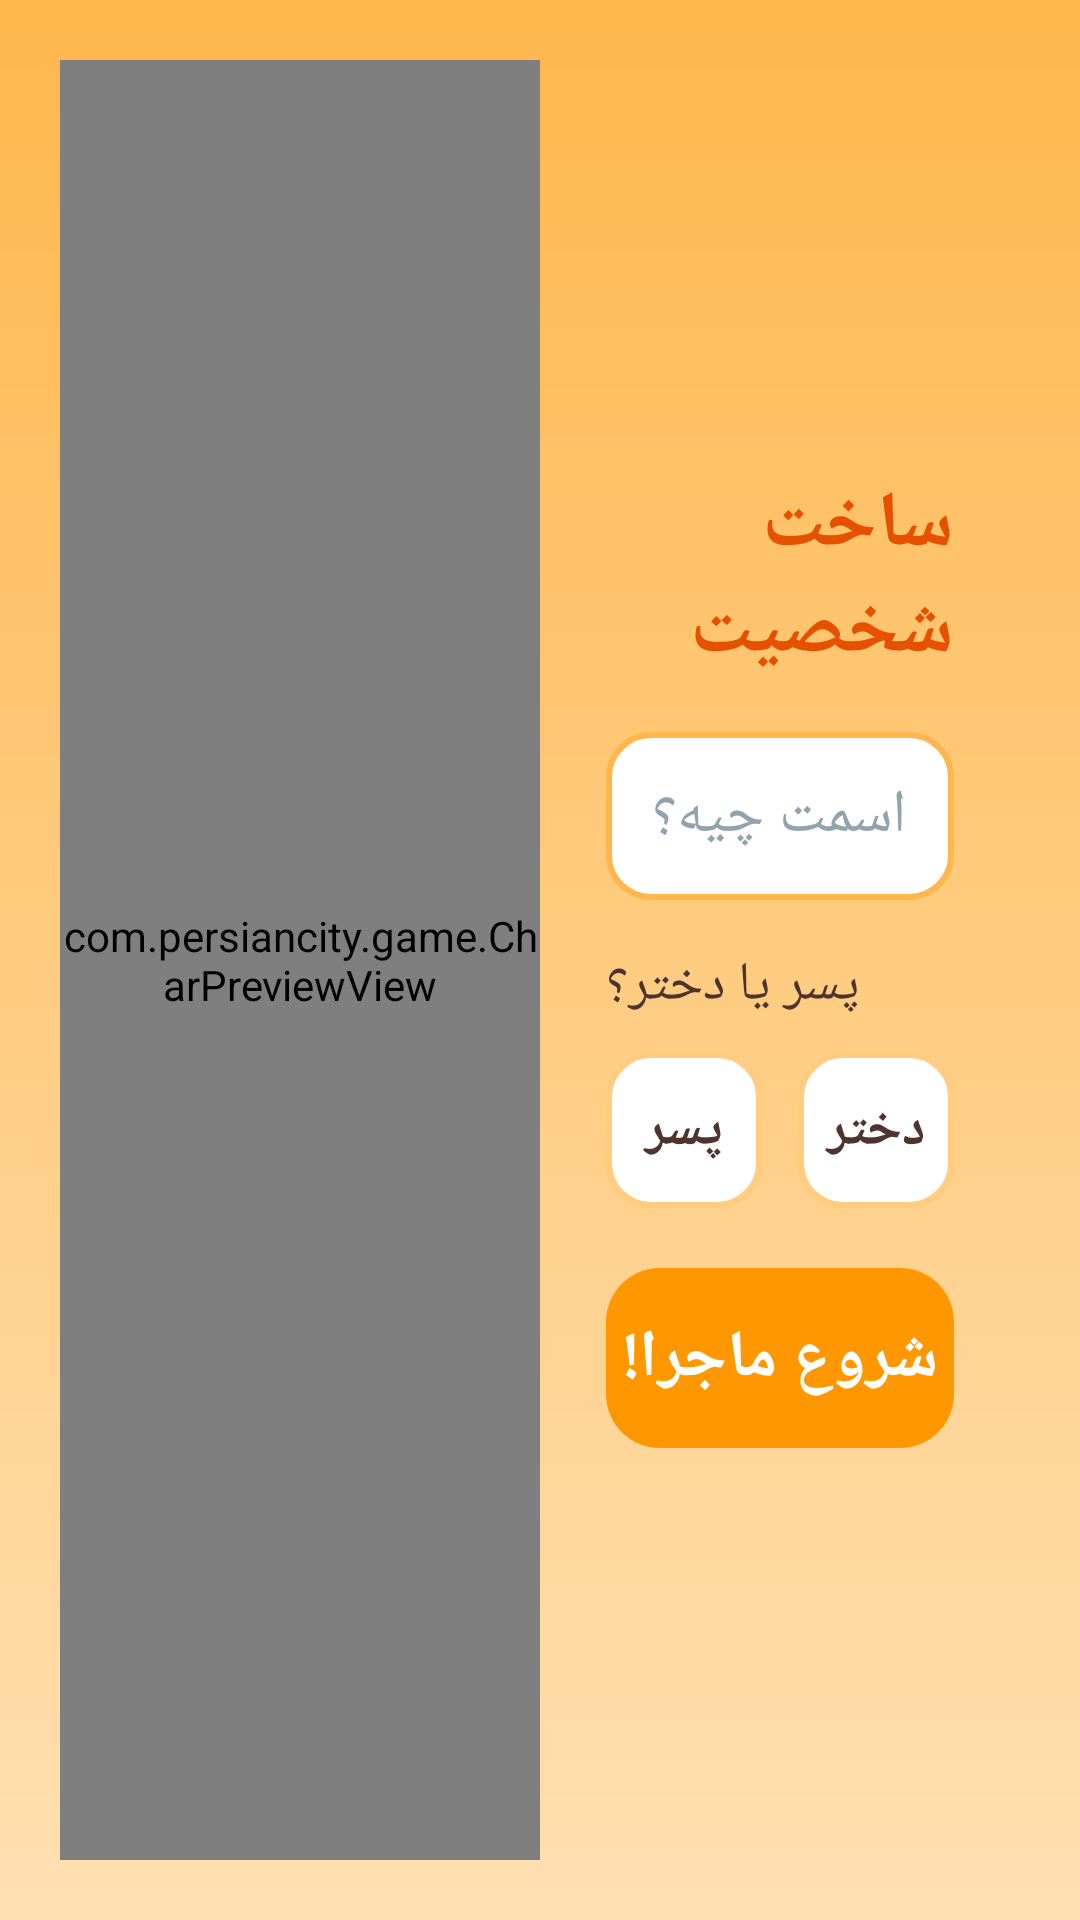

Reconstruct the res/layout file that produces this screen, plus the resources it refers to.
<!-- AndroidManifest.xml: application theme Theme.ShahrShadi -->
<!-- res/layout/character_create.xml -->
<?xml version="1.0" encoding="utf-8"?>
<LinearLayout xmlns:android="http://schemas.android.com/apk/res/android"
    android:layout_width="match_parent"
    android:layout_height="match_parent"
    android:orientation="horizontal"
    android:background="@drawable/bg_gradient"
    android:padding="20dp">

    
    <com.persiancity.game.CharPreviewView
        android:id="@+id/charPreview"
        android:layout_width="0dp"
        android:layout_height="match_parent"
        android:layout_weight="1" />

    
    <LinearLayout
        android:layout_width="0dp"
        android:layout_height="wrap_content"
        android:layout_weight="1"
        android:layout_gravity="center_vertical"
        android:orientation="vertical"
        android:background="@drawable/panel_white"
        android:padding="22dp">

        <TextView
            android:layout_width="wrap_content"
            android:layout_height="wrap_content"
            android:text="@string/create_title"
            android:textColor="@color/orange_btn_dark"
            android:textSize="26sp"
            android:textStyle="bold"
            android:layout_gravity="center_horizontal" />

        <EditText
            android:id="@+id/etName"
            android:layout_width="match_parent"
            android:layout_height="56dp"
            android:layout_marginTop="16dp"
            android:hint="@string/create_name_hint"
            android:maxLength="14"
            android:textSize="20sp"
            android:textColorHint="#FF90A4AE"
            android:inputType="textPersonName"
            android:background="@drawable/field_rounded"
            android:paddingStart="16dp"
            android:paddingEnd="16dp" />

        <TextView
            android:layout_width="wrap_content"
            android:layout_height="wrap_content"
            android:layout_marginTop="16dp"
            android:text="@string/create_gender_label"
            android:textColor="@color/brown_text"
            android:textSize="18sp" />

        <LinearLayout
            android:layout_width="match_parent"
            android:layout_height="wrap_content"
            android:orientation="horizontal"
            android:layout_marginTop="10dp">

            <Button
                android:id="@+id/btnBoy"
                android:layout_width="0dp"
                android:layout_height="52dp"
                android:layout_weight="1"
                android:background="@drawable/gender_btn"
                android:text="@string/create_boy"
                android:textSize="18sp"
                android:textStyle="bold"
                android:textColor="@color/brown_text"
                android:stateListAnimator="@null" />

            <Button
                android:id="@+id/btnGirl"
                android:layout_width="0dp"
                android:layout_height="52dp"
                android:layout_weight="1"
                android:layout_marginStart="12dp"
                android:background="@drawable/gender_btn"
                android:text="@string/create_girl"
                android:textSize="18sp"
                android:textStyle="bold"
                android:textColor="@color/brown_text"
                android:stateListAnimator="@null" />
        </LinearLayout>

        <Button
            android:id="@+id/btnStartCreate"
            android:layout_width="match_parent"
            android:layout_height="60dp"
            android:layout_marginTop="20dp"
            android:background="@drawable/btn_rounded_orange"
            android:text="@string/create_start"
            android:textColor="#FFFFFFFF"
            android:textSize="22sp"
            android:textStyle="bold"
            android:stateListAnimator="@null" />
    </LinearLayout>
</LinearLayout>
<!-- resources referenced by this layout -->
<resources>
  <color name="brown_text">#FF4E342E</color>
  <color name="orange_btn_dark">#FFE65100</color>
  <!-- drawable bg_gradient (drawable) -->
  <?xml version="1.0" encoding="utf-8"?>
  <shape xmlns:android="http://schemas.android.com/apk/res/android">
      <gradient android:angle="270" android:startColor="#FFFFB74D" android:centerColor="#FFFFCC80" android:endColor="#FFFFE0B2" />
  </shape>
  <!-- drawable btn_rounded_orange (drawable) -->
  <?xml version="1.0" encoding="utf-8"?>
  <shape xmlns:android="http://schemas.android.com/apk/res/android">
      <solid android:color="#FFFF9800" />
      <corners android:radius="18dp" />
  </shape>
  <!-- drawable field_rounded (drawable) -->
  <?xml version="1.0" encoding="utf-8"?>
  <shape xmlns:android="http://schemas.android.com/apk/res/android">
      <solid android:color="#FFFFFFFF" />
      <corners android:radius="14dp" />
      <stroke android:width="2dp" android:color="#FFFFB74D" />
  </shape>
  <!-- drawable gender_btn (drawable) -->
  <?xml version="1.0" encoding="utf-8"?>
  <selector xmlns:android="http://schemas.android.com/apk/res/android">
      <item android:state_selected="true">
          <shape><solid android:color="#FFFFE0B2" /><corners android:radius="14dp" /><stroke android:width="3dp" android:color="#FFFF9800" /></shape>
      </item>
      <item>
          <shape><solid android:color="#FFFFFFFF" /><corners android:radius="14dp" /><stroke android:width="2dp" android:color="#FFFFCC80" /></shape>
      </item>
  </selector>
  <string name="create_boy">پسر</string>
  <string name="create_gender_label">پسر یا دختر؟</string>
  <string name="create_girl">دختر</string>
  <string name="create_name_hint">اسمت چیه؟</string>
  <string name="create_start">شروع ماجرا!</string>
  <string name="create_title">ساخت شخصیت</string>
  <style name="Theme.ShahrShadi" parent="Theme.AppCompat.NoActionBar">
          <item name="android:windowBackground">@drawable/bg_gradient</item>
      </style>
</resources>
